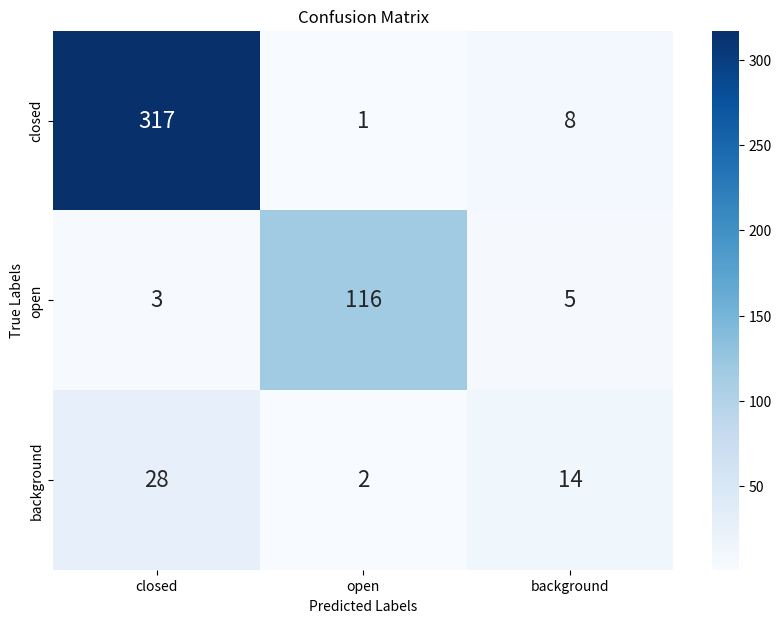

Write Python code to recreate this figure.
import seaborn as sns
import matplotlib.pyplot as plt
import numpy as np
import os

def plot_confusion_matrix(true_labels = list(), predicted_labels = list()):
    print(true_labels)
    print(predicted_labels)
    filtered_true_labels = []
    filtered_predicted_labels = []
    for i in (range(len(predicted_labels))):
        if predicted_labels[i] != 'reject':
            filtered_predicted_labels.append(predicted_labels[i])
            filtered_true_labels.append(true_labels[i])

    cm = [[317, 1, 8],[3, 116, 5],[28, 2, 14]]
    plt.figure(figsize=(10, 7))
    h = sns.heatmap(cm, annot=True, fmt='d', cmap='Blues', xticklabels=np.arange(3), yticklabels=np.arange(3), annot_kws={"size": 16})
    ticklabels = ['closed', 'open', 'background']
    h.set_xticklabels(ticklabels)
    h.set_yticklabels(ticklabels)
    
    plt.xlabel('Predicted Labels')
    plt.ylabel('True Labels')
    plt.title('Confusion Matrix')

    plt.savefig(os.path.join(os.path.abspath(os.getcwd()), "confusion_matrix.jpg"), format='jpg', dpi=500)  

plot_confusion_matrix()
